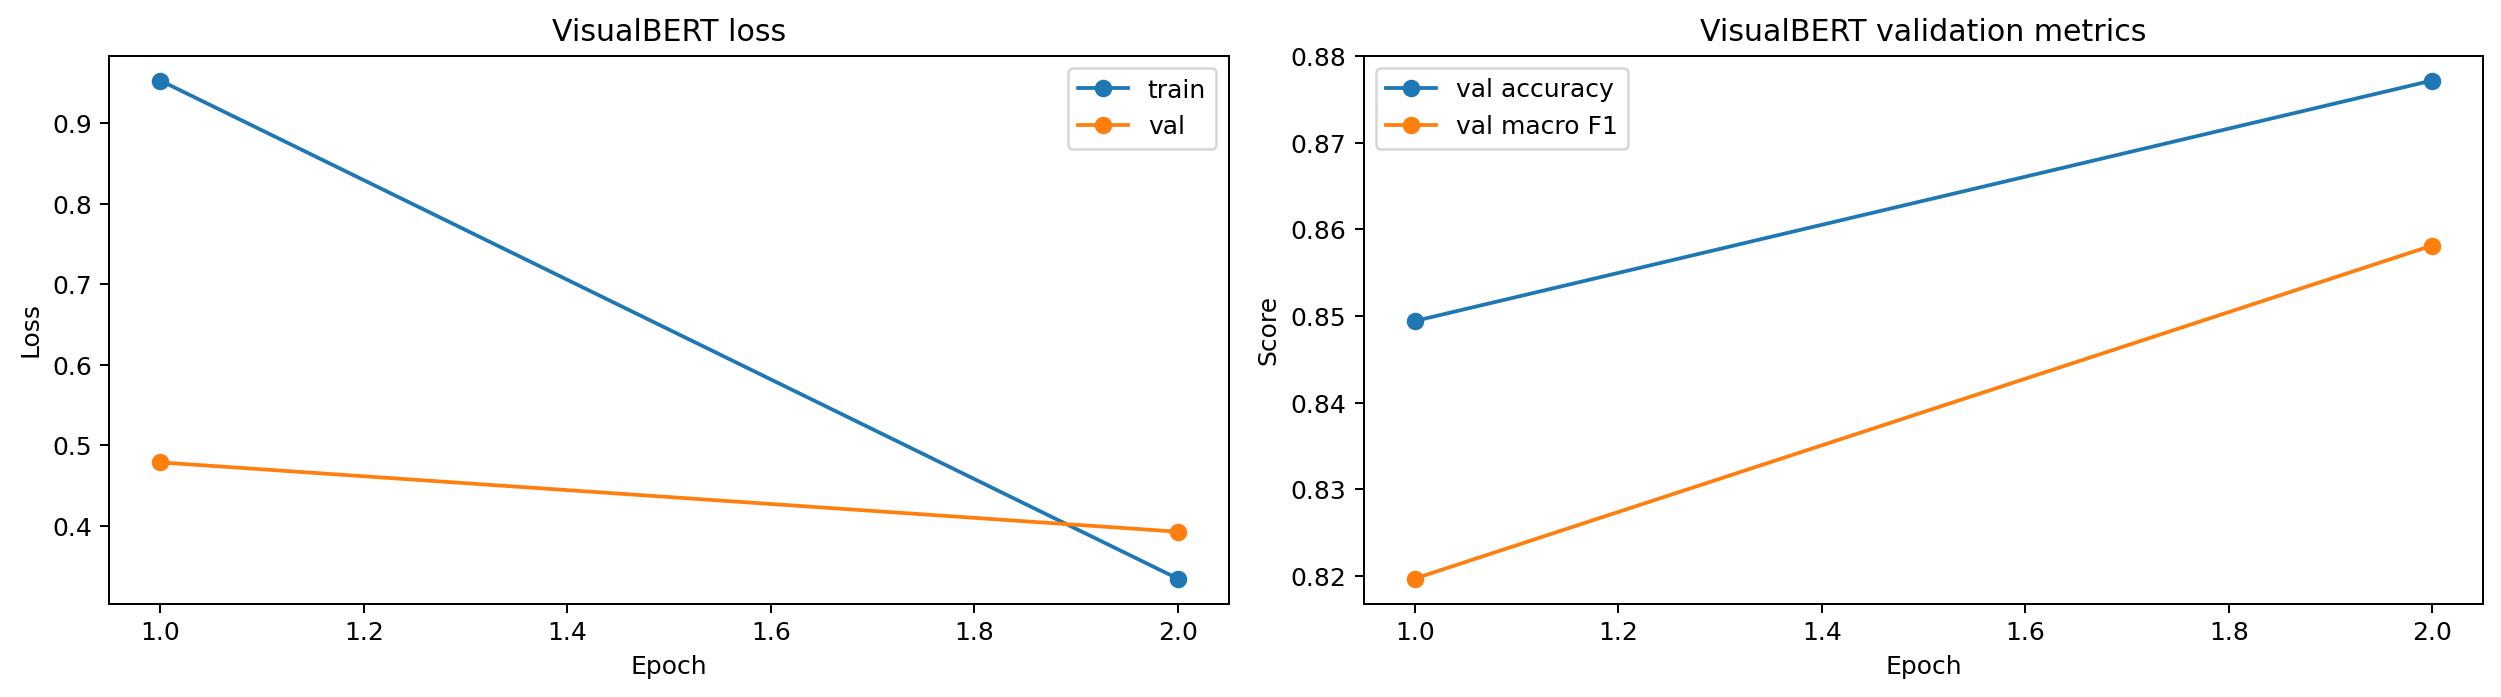

Data behind this chart, as committed beside it:
epoch, train_loss, val_loss, val_accuracy, val_macro_f1, val_weighted_f1
1, 0.9529, 0.4788, 0.8494, 0.8197, 0.8449
2, 0.3346, 0.3928, 0.8772, 0.8581, 0.8755
